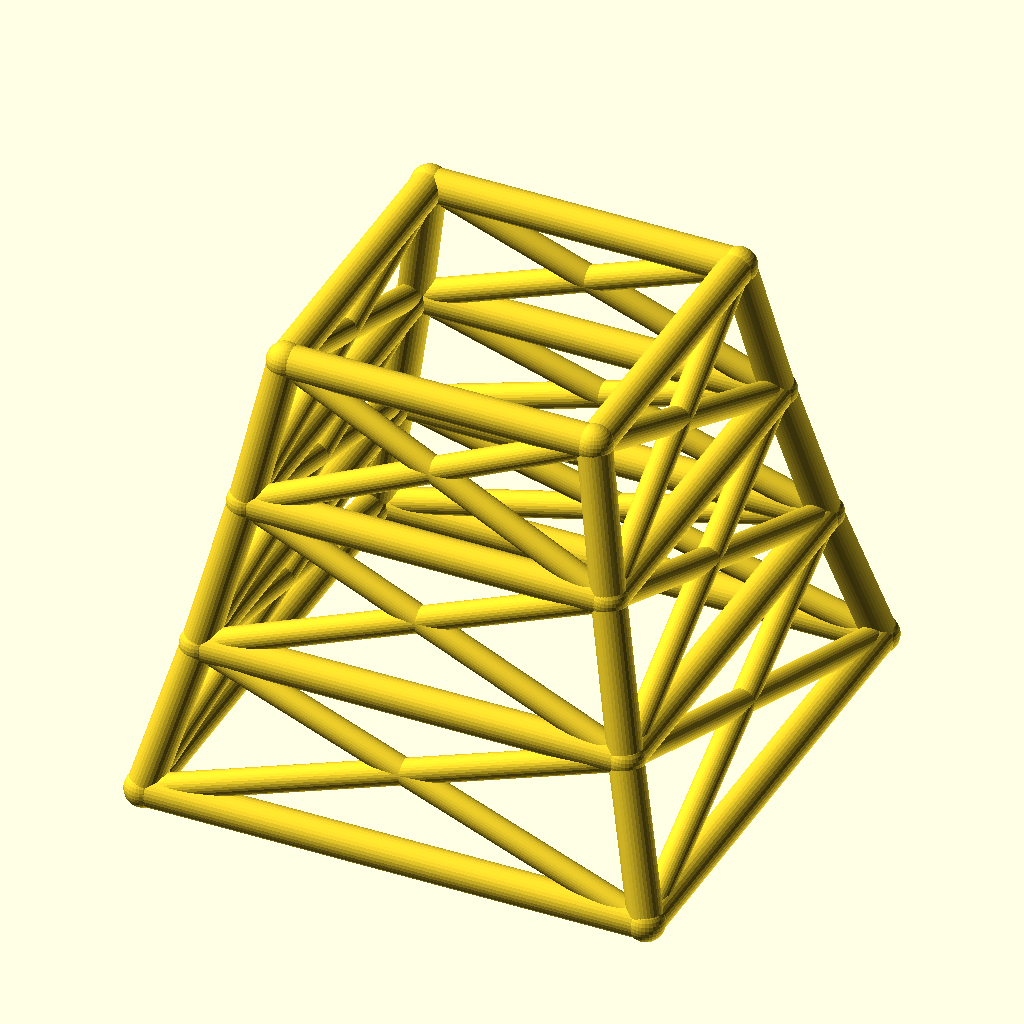
Cell 1: rendered with the file's own defaults.
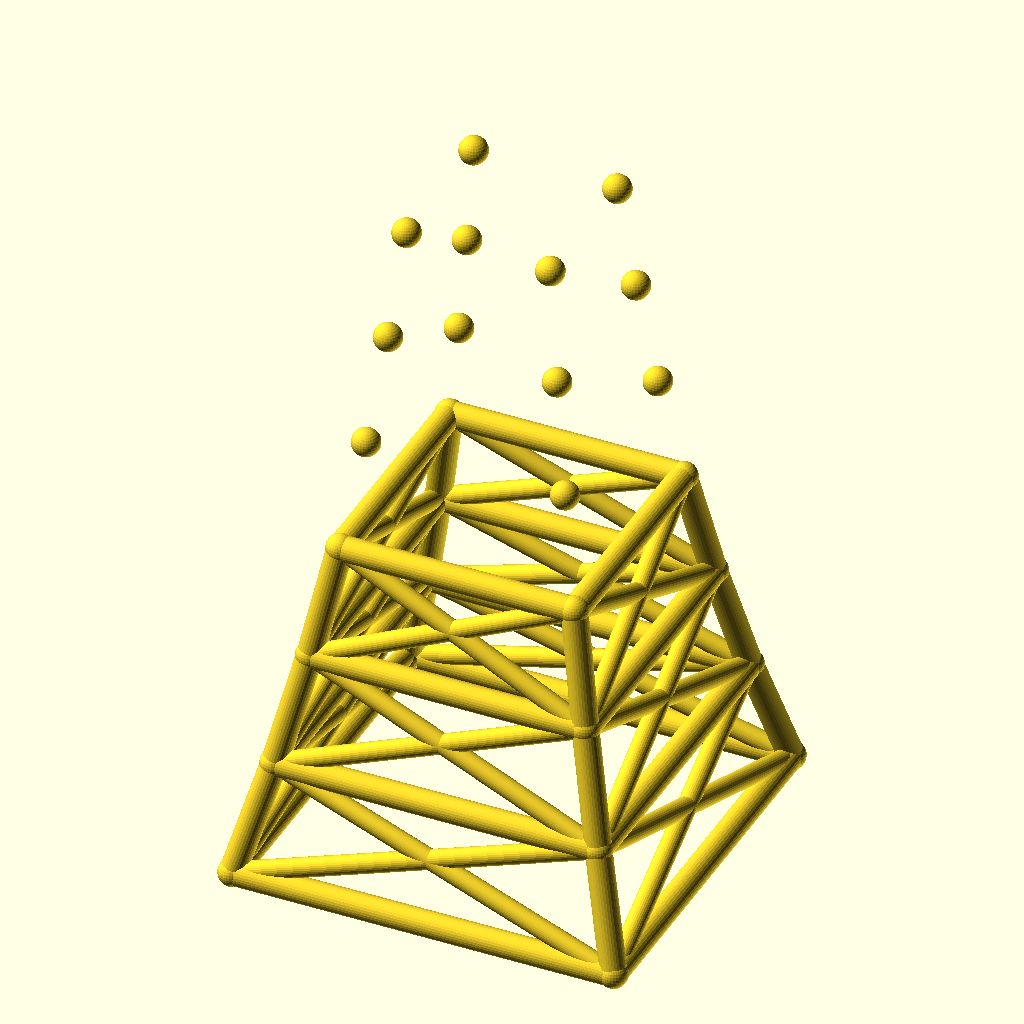
Cell 2: levels = 6 (everything else at default).
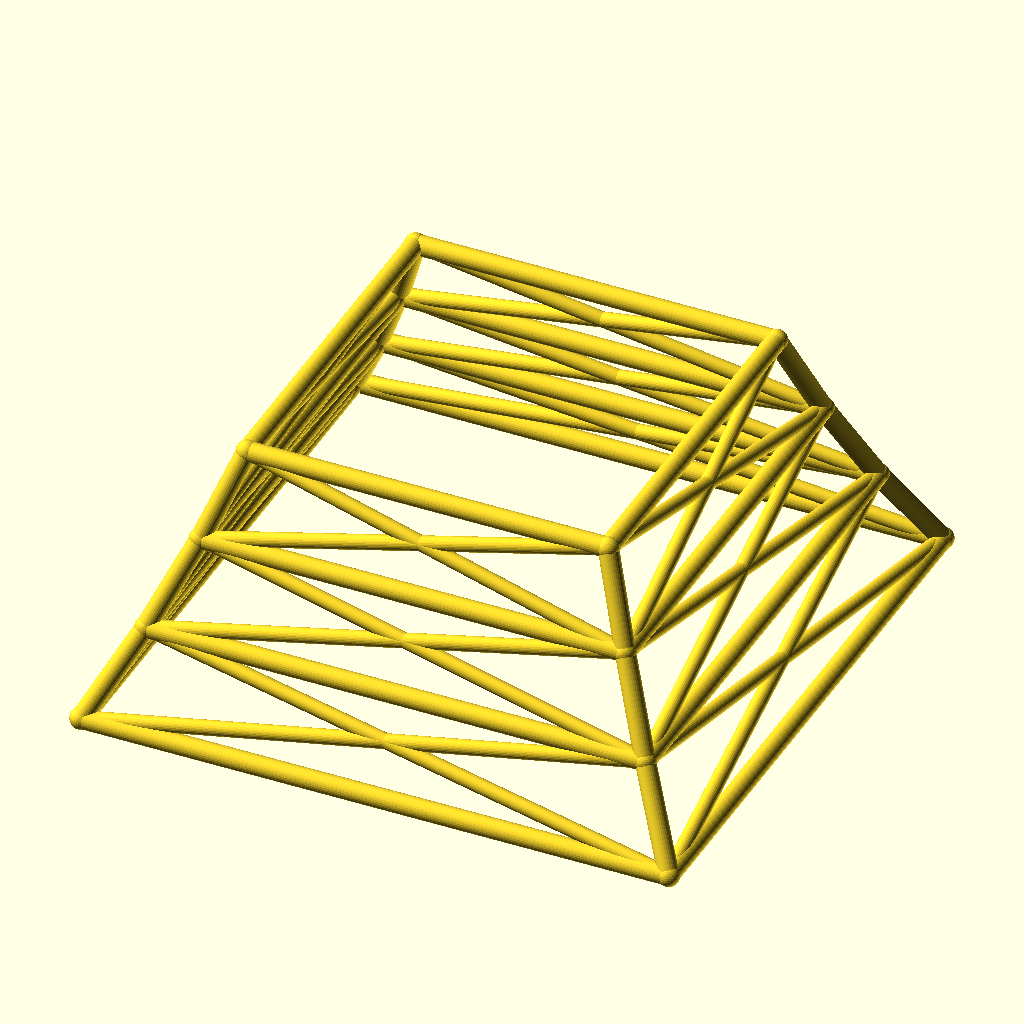
Cell 3: the same model with base_w = 240.
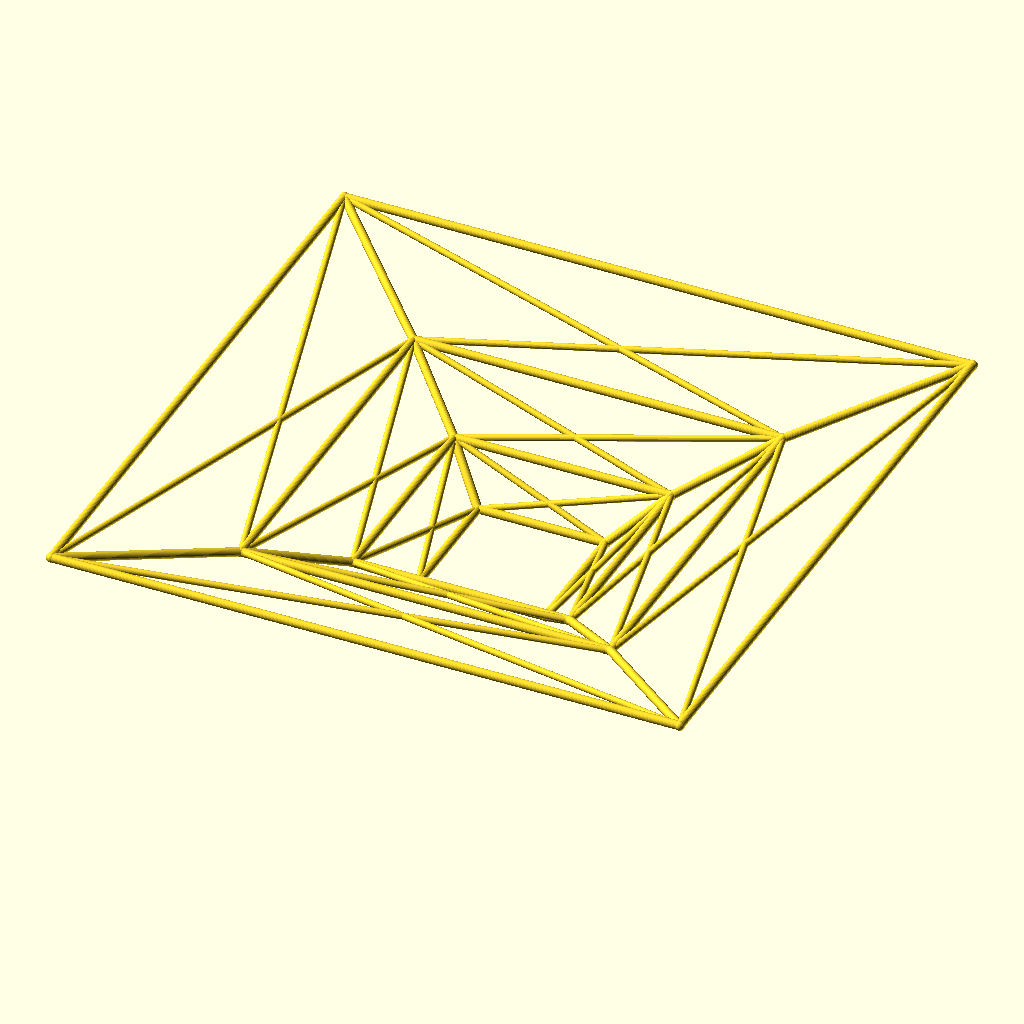
Cell 4 — taper set to 1.7, the other parameters unchanged.
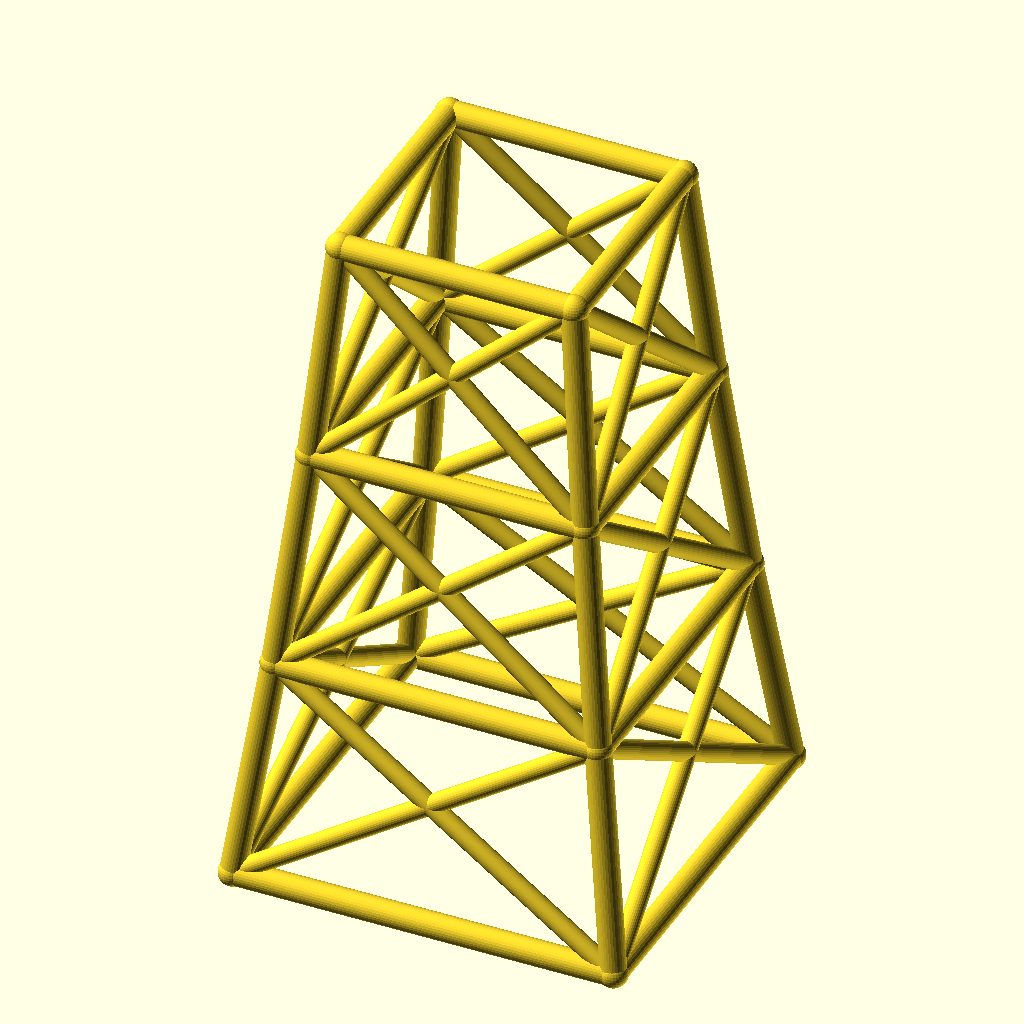
Cell 5 — level_h set to 70, the other parameters unchanged.
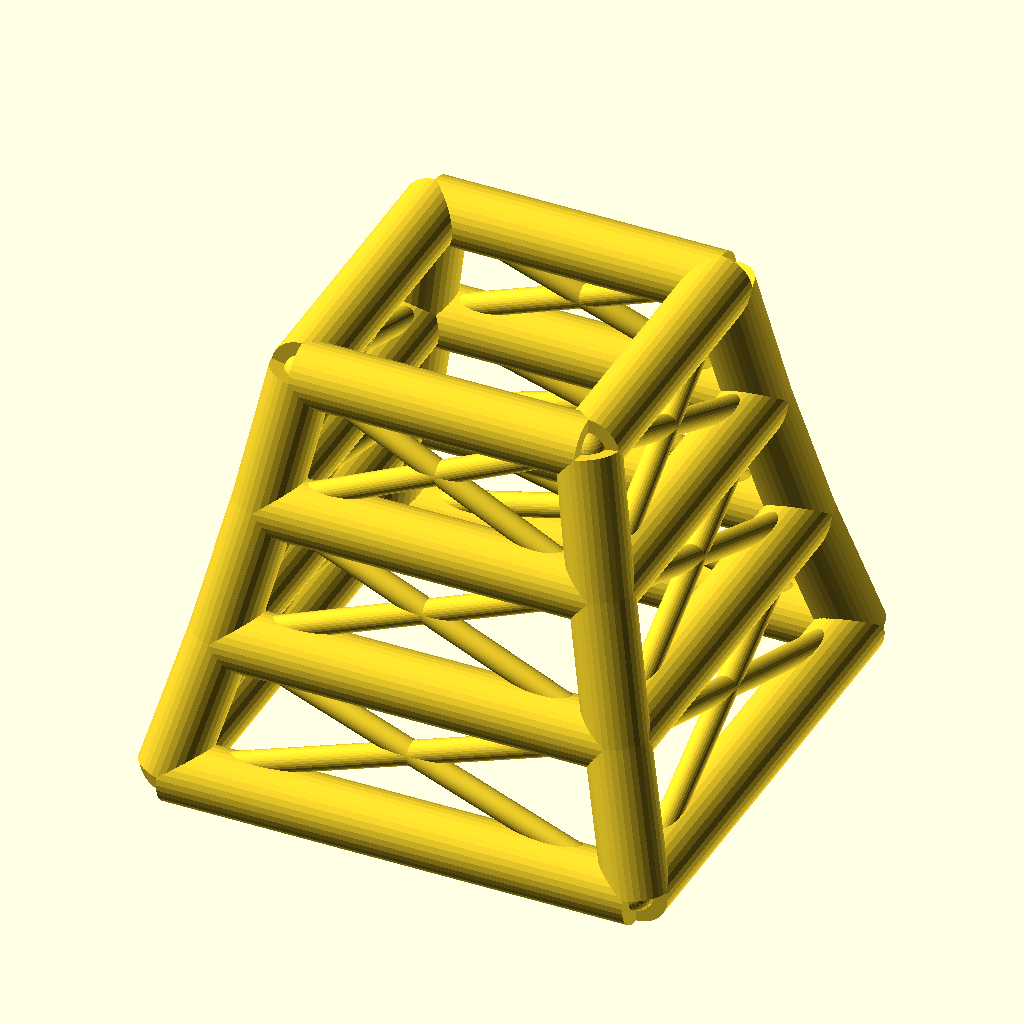
Cell 6 — leg_r set to 8, the other parameters unchanged.
The same orthographic view direction (rotation 55°, 0°, 25°; colour scheme Cornfield) for every cell, with the view re-fitted per cell, so scale and position can differ between cells.
Source of the model, optional_data/data/wire2/masttowers/scene_0255.scad:
$fn = 32;

// ----------------------------------------------------------------------
// Tapered four-leg tower: 3 levels, base 120 mm, taper 0.85 per level
// ----------------------------------------------------------------------

// --- parameters (mm) ---
levels = 3;               // number of tower levels
base_w = 120;             // bottom ring width (X and Y)
taper = 0.85;             // ring width multiplier per level
level_h = 35;             // height of one level
leg_r = 4;                // leg / ring member radius
brace_r = 3;              // diagonal brace radius
joint_r = 4.4;            // joint ball radius
fit_tol = 0.1;            // declared fit tolerance (prompt contract)
free_tol = 0.3;           // declared free tolerance (prompt contract)

bbox_x = base_w + 2 * joint_r;  // overall X, joints included
bbox_y = base_w + 2 * joint_r;  // overall Y, joints included
bbox_z = levels * level_h + 2 * joint_r;  // overall Z, joints included
leg_d = 2 * leg_r;  // leg / ring stock diameter
brace_d = 2 * brace_r;  // brace stock diameter
joint_d = 2 * joint_r;  // joint ball diameter
top_w = base_w * pow(taper, levels);  // width of the top ring
nodes = [for (lvl = [0 : levels], sx = [-1, 1], sy = [-1, 1]) [sx * base_w * pow(taper, lvl) / 2, sy * base_w * pow(taper, lvl) / 2, lvl * level_h]];

module member(a, b, r) {
  /* round stock from joint a to joint b, ends buried in the joint balls */
  d = b - a;
  length = norm(d);
  translate(a) rotate([0, acos(d[2] / length), atan2(d[1], d[0])])
    cylinder(h = length, r = r);
}

module joint(p, r) {
  /* ball at the joint centre, fatter than every member meeting there */
  translate(p) sphere(r = r);
}

/* members - each call is one graph edge */
member(nodes[0], nodes[4], leg_r);
member(nodes[1], nodes[5], leg_r);
member(nodes[2], nodes[6], leg_r);
member(nodes[3], nodes[7], leg_r);
member(nodes[4], nodes[8], leg_r);
member(nodes[5], nodes[9], leg_r);
member(nodes[6], nodes[10], leg_r);
member(nodes[7], nodes[11], leg_r);
member(nodes[8], nodes[12], leg_r);
member(nodes[9], nodes[13], leg_r);
member(nodes[10], nodes[14], leg_r);
member(nodes[11], nodes[15], leg_r);
member(nodes[0], nodes[1], leg_r);
member(nodes[2], nodes[3], leg_r);
member(nodes[0], nodes[2], leg_r);
member(nodes[1], nodes[3], leg_r);
member(nodes[4], nodes[5], leg_r);
member(nodes[6], nodes[7], leg_r);
member(nodes[4], nodes[6], leg_r);
member(nodes[5], nodes[7], leg_r);
member(nodes[8], nodes[9], leg_r);
member(nodes[10], nodes[11], leg_r);
member(nodes[8], nodes[10], leg_r);
member(nodes[9], nodes[11], leg_r);
member(nodes[12], nodes[13], leg_r);
member(nodes[14], nodes[15], leg_r);
member(nodes[12], nodes[14], leg_r);
member(nodes[13], nodes[15], leg_r);
member(nodes[0], nodes[5], brace_r);
member(nodes[1], nodes[4], brace_r);
member(nodes[2], nodes[7], brace_r);
member(nodes[3], nodes[6], brace_r);
member(nodes[0], nodes[6], brace_r);
member(nodes[2], nodes[4], brace_r);
member(nodes[1], nodes[7], brace_r);
member(nodes[3], nodes[5], brace_r);
member(nodes[4], nodes[9], brace_r);
member(nodes[5], nodes[8], brace_r);
member(nodes[6], nodes[11], brace_r);
member(nodes[7], nodes[10], brace_r);
member(nodes[4], nodes[10], brace_r);
member(nodes[6], nodes[8], brace_r);
member(nodes[5], nodes[11], brace_r);
member(nodes[7], nodes[9], brace_r);
member(nodes[8], nodes[13], brace_r);
member(nodes[9], nodes[12], brace_r);
member(nodes[10], nodes[15], brace_r);
member(nodes[11], nodes[14], brace_r);
member(nodes[8], nodes[14], brace_r);
member(nodes[10], nodes[12], brace_r);
member(nodes[9], nodes[15], brace_r);
member(nodes[11], nodes[13], brace_r);

/* joint balls */
for (p = nodes) joint(p, joint_r);
Parameter table extracted from the source (name, type, default, range or options):
levels: number, default 3
base_w: number, default 120
taper: number, default 0.85
level_h: number, default 35
leg_r: number, default 4
brace_r: number, default 3
joint_r: number, default 4.4
fit_tol: number, default 0.1
free_tol: number, default 0.3
